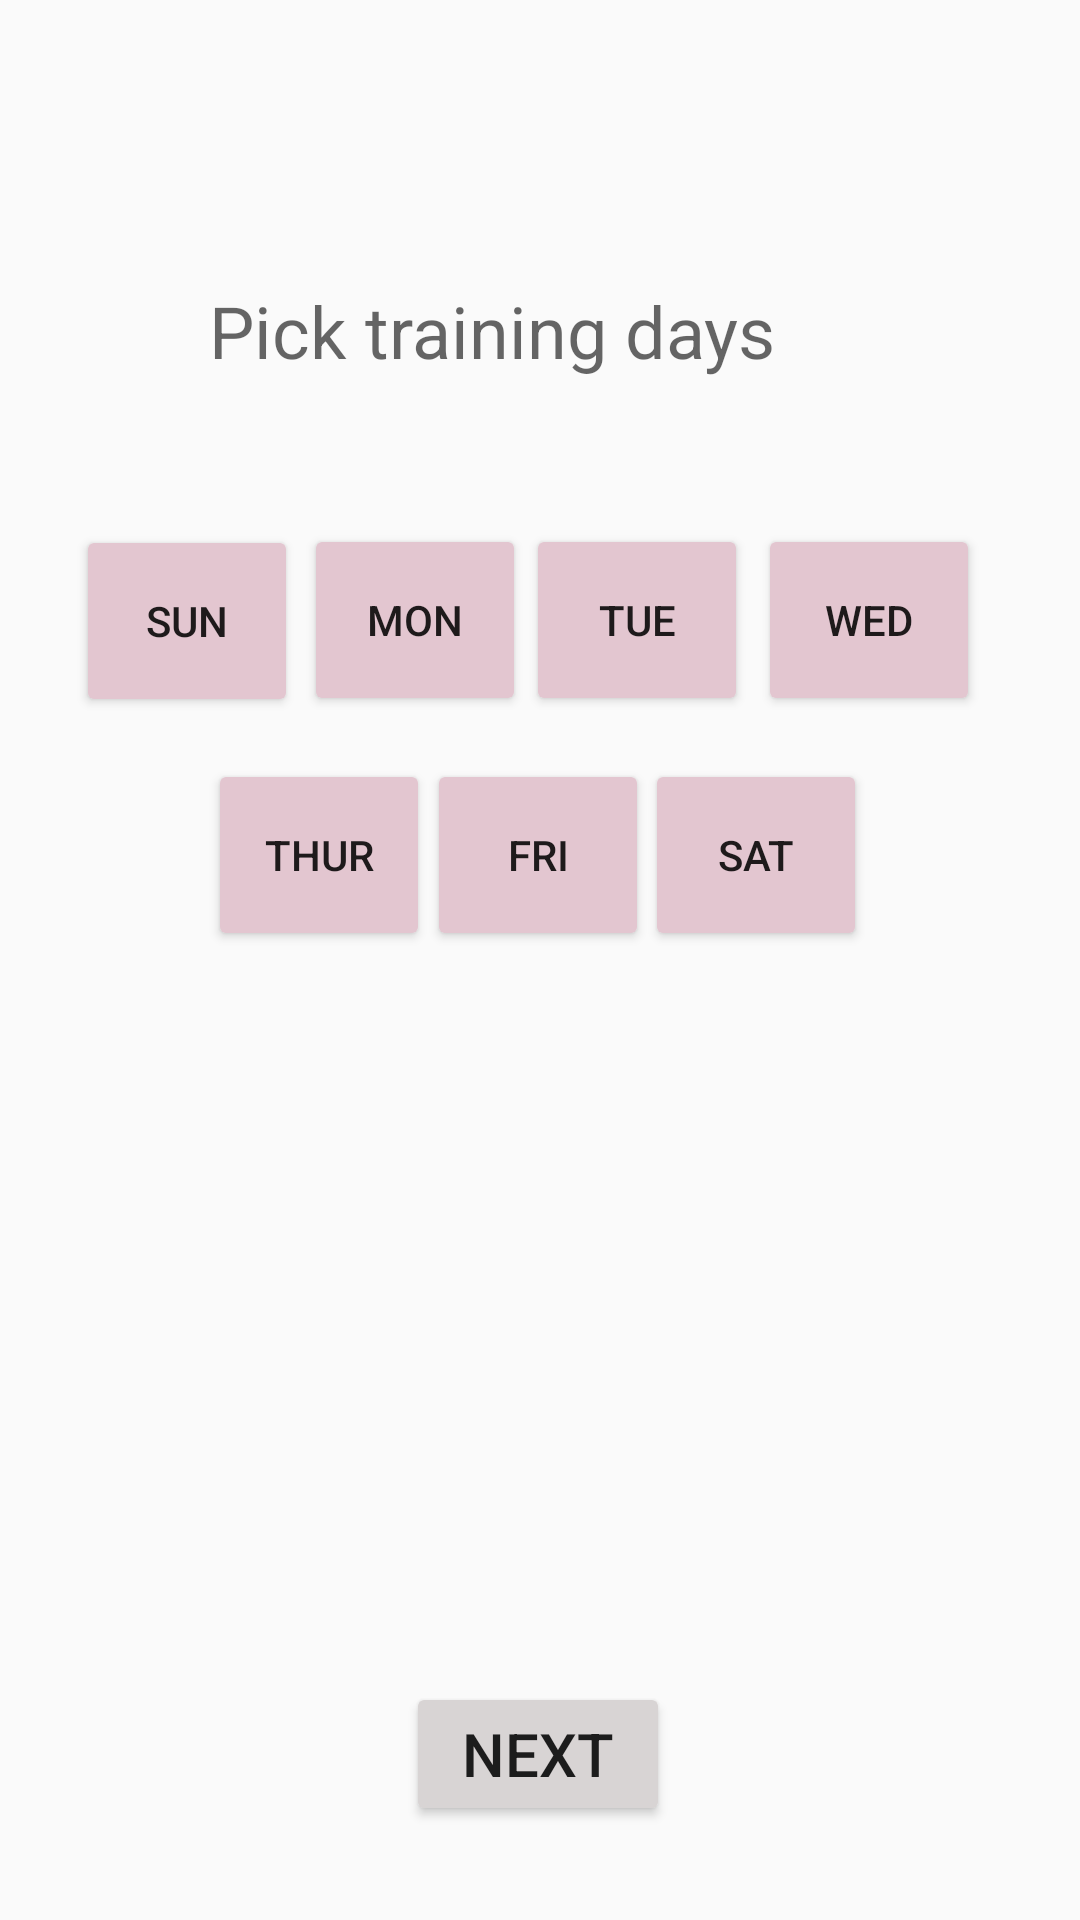

Produce the Android XML layout that renders to this screen, including the resource entries it uses.
<!-- AndroidManifest.xml: application theme Theme.SmartPT -->
<!-- res/layout/activity_training_days.xml -->
<?xml version="1.0" encoding="utf-8"?>
<androidx.constraintlayout.widget.ConstraintLayout xmlns:android="http://schemas.android.com/apk/res/android"
    xmlns:app="http://schemas.android.com/apk/res-auto"
    xmlns:tools="http://schemas.android.com/tools"
    android:layout_width="match_parent"
    android:layout_height="match_parent"
    tools:context=".TrainingDays">

    <Button
        android:id="@+id/thruBtn"
        android:layout_width="74dp"
        android:layout_height="64dp"
        android:backgroundTint="#E3C6D0"
        android:text="Thur"
        app:layout_constraintBottom_toBottomOf="parent"
        app:layout_constraintEnd_toEndOf="parent"
        app:layout_constraintHorizontal_bias="0.243"
        app:layout_constraintStart_toStartOf="parent"
        app:layout_constraintTop_toTopOf="parent"
        app:layout_constraintVertical_bias="0.439" />

    <Button
        android:id="@+id/friBtn"
        android:layout_width="74dp"
        android:layout_height="64dp"
        android:backgroundTint="#E3C6D0"
        android:text="Fri"
        app:layout_constraintBottom_toBottomOf="parent"
        app:layout_constraintEnd_toEndOf="parent"
        app:layout_constraintHorizontal_bias="0.498"
        app:layout_constraintStart_toStartOf="parent"
        app:layout_constraintTop_toTopOf="parent"
        app:layout_constraintVertical_bias="0.439" />

    <Button
        android:id="@+id/satBtn"
        android:layout_width="74dp"
        android:layout_height="64dp"
        android:backgroundTint="#E3C6D0"
        android:text="Sat"
        app:layout_constraintBottom_toBottomOf="parent"
        app:layout_constraintEnd_toEndOf="parent"
        app:layout_constraintHorizontal_bias="0.752"
        app:layout_constraintStart_toStartOf="parent"
        app:layout_constraintTop_toTopOf="parent"
        app:layout_constraintVertical_bias="0.439" />

    <Button
        android:id="@+id/wedBtn"
        android:layout_width="74dp"
        android:layout_height="64dp"
        android:backgroundTint="#E3C6D0"
        android:text="Wed"
        app:layout_constraintBottom_toBottomOf="parent"
        app:layout_constraintEnd_toEndOf="parent"
        app:layout_constraintHorizontal_bias="0.884"
        app:layout_constraintStart_toStartOf="parent"
        app:layout_constraintTop_toTopOf="parent"
        app:layout_constraintVertical_bias="0.303" />

    <Button
        android:id="@+id/monBtn"
        android:layout_width="74dp"
        android:layout_height="64dp"
        android:backgroundTint="#E3C6D0"
        android:text="Mon"
        app:layout_constraintBottom_toBottomOf="parent"
        app:layout_constraintEnd_toEndOf="parent"
        app:layout_constraintHorizontal_bias="0.354"
        app:layout_constraintStart_toStartOf="parent"
        app:layout_constraintTop_toTopOf="parent"
        app:layout_constraintVertical_bias="0.303" />

    <TextView
        android:id="@+id/trainingDayslbl"
        android:layout_width="221dp"
        android:layout_height="45dp"
        android:text="Pick training days"
        android:textAppearance="@style/TextAppearance.AppCompat.Medium"
        android:textSize="24dp"
        app:layout_constraintBottom_toBottomOf="parent"
        app:layout_constraintEnd_toEndOf="parent"
        app:layout_constraintStart_toStartOf="parent"
        app:layout_constraintTop_toTopOf="parent"
        app:layout_constraintVertical_bias="0.158" />

    <Button
        android:id="@+id/sunBtn"
        android:layout_width="74dp"
        android:layout_height="64dp"
        android:backgroundTint="#E3C6D0"
        android:text="Sun"
        app:layout_constraintBottom_toBottomOf="parent"
        app:layout_constraintEnd_toEndOf="parent"
        app:layout_constraintHorizontal_bias="0.089"
        app:layout_constraintStart_toStartOf="parent"
        app:layout_constraintTop_toTopOf="parent"
        app:layout_constraintVertical_bias="0.304" />

    <Button
        android:id="@+id/tueBtn"
        android:layout_width="74dp"
        android:layout_height="64dp"
        android:backgroundTint="#E3C6D0"
        android:text="Tue"
        app:layout_constraintBottom_toBottomOf="parent"
        app:layout_constraintEnd_toEndOf="parent"
        app:layout_constraintHorizontal_bias="0.613"
        app:layout_constraintStart_toStartOf="parent"
        app:layout_constraintTop_toTopOf="parent"
        app:layout_constraintVertical_bias="0.303" />

    <TextView
        android:id="@+id/days"
        android:layout_width="wrap_content"
        android:layout_height="wrap_content"
        app:layout_constraintBottom_toBottomOf="parent"
        app:layout_constraintEnd_toEndOf="parent"
        app:layout_constraintHorizontal_bias="0.498"
        app:layout_constraintStart_toStartOf="parent"
        app:layout_constraintTop_toTopOf="parent"
        app:layout_constraintVertical_bias="0.699" />

    <Button
        android:id="@+id/next"
        android:backgroundTint="#D8D4D4"
        android:layout_width="wrap_content"
        android:layout_height="wrap_content"
        android:text="Next"
        android:textSize="20sp"
        app:cornerRadius="20dp"
        app:layout_constraintBottom_toBottomOf="parent"
        app:layout_constraintEnd_toEndOf="parent"
        app:layout_constraintHorizontal_bias="0.498"
        app:layout_constraintStart_toStartOf="parent"
        app:layout_constraintTop_toTopOf="parent"
        app:layout_constraintVertical_bias="0.947"/>

    <TextView
        android:id="@+id/biggenerTip"
        android:layout_width="359dp"
        android:layout_height="35dp"
        android:layout_marginLeft="10dp"
        android:layout_marginRight="10dp"
        android:textSize="12dp"
        app:layout_constraintBottom_toBottomOf="parent"
        app:layout_constraintEnd_toEndOf="parent"
        app:layout_constraintHorizontal_bias="0.809"
        app:layout_constraintStart_toStartOf="parent"
        app:layout_constraintTop_toTopOf="parent"
        app:layout_constraintVertical_bias="0.546" />

</androidx.constraintlayout.widget.ConstraintLayout>
<!-- resources referenced by this layout -->
<resources>
  <style name="Theme.SmartPT" parent="Theme.AppCompat.Light.NoActionBar">
          
          <item name="colorPrimary">@color/purple_500</item>
          <item name="colorPrimaryVariant">@color/purple_700</item>
          <item name="colorOnPrimary">@color/white</item>
          
          <item name="colorSecondary">@color/teal_200</item>
          <item name="colorSecondaryVariant">@color/teal_700</item>
          <item name="colorOnSecondary">@color/black</item>
          
          <item name="android:statusBarColor" tools:targetApi="l">?attr/colorPrimaryVariant</item>
          
      </style>
  <color name="purple_500">#FF6200EE</color>
  <color name="purple_700">#FF3700B3</color>
  <color name="white">#FFFFFFFF</color>
  <color name="teal_200">#FF03DAC5</color>
  <color name="teal_700">#FF018786</color>
  <color name="black">#FF000000</color>&gt;
</resources>
